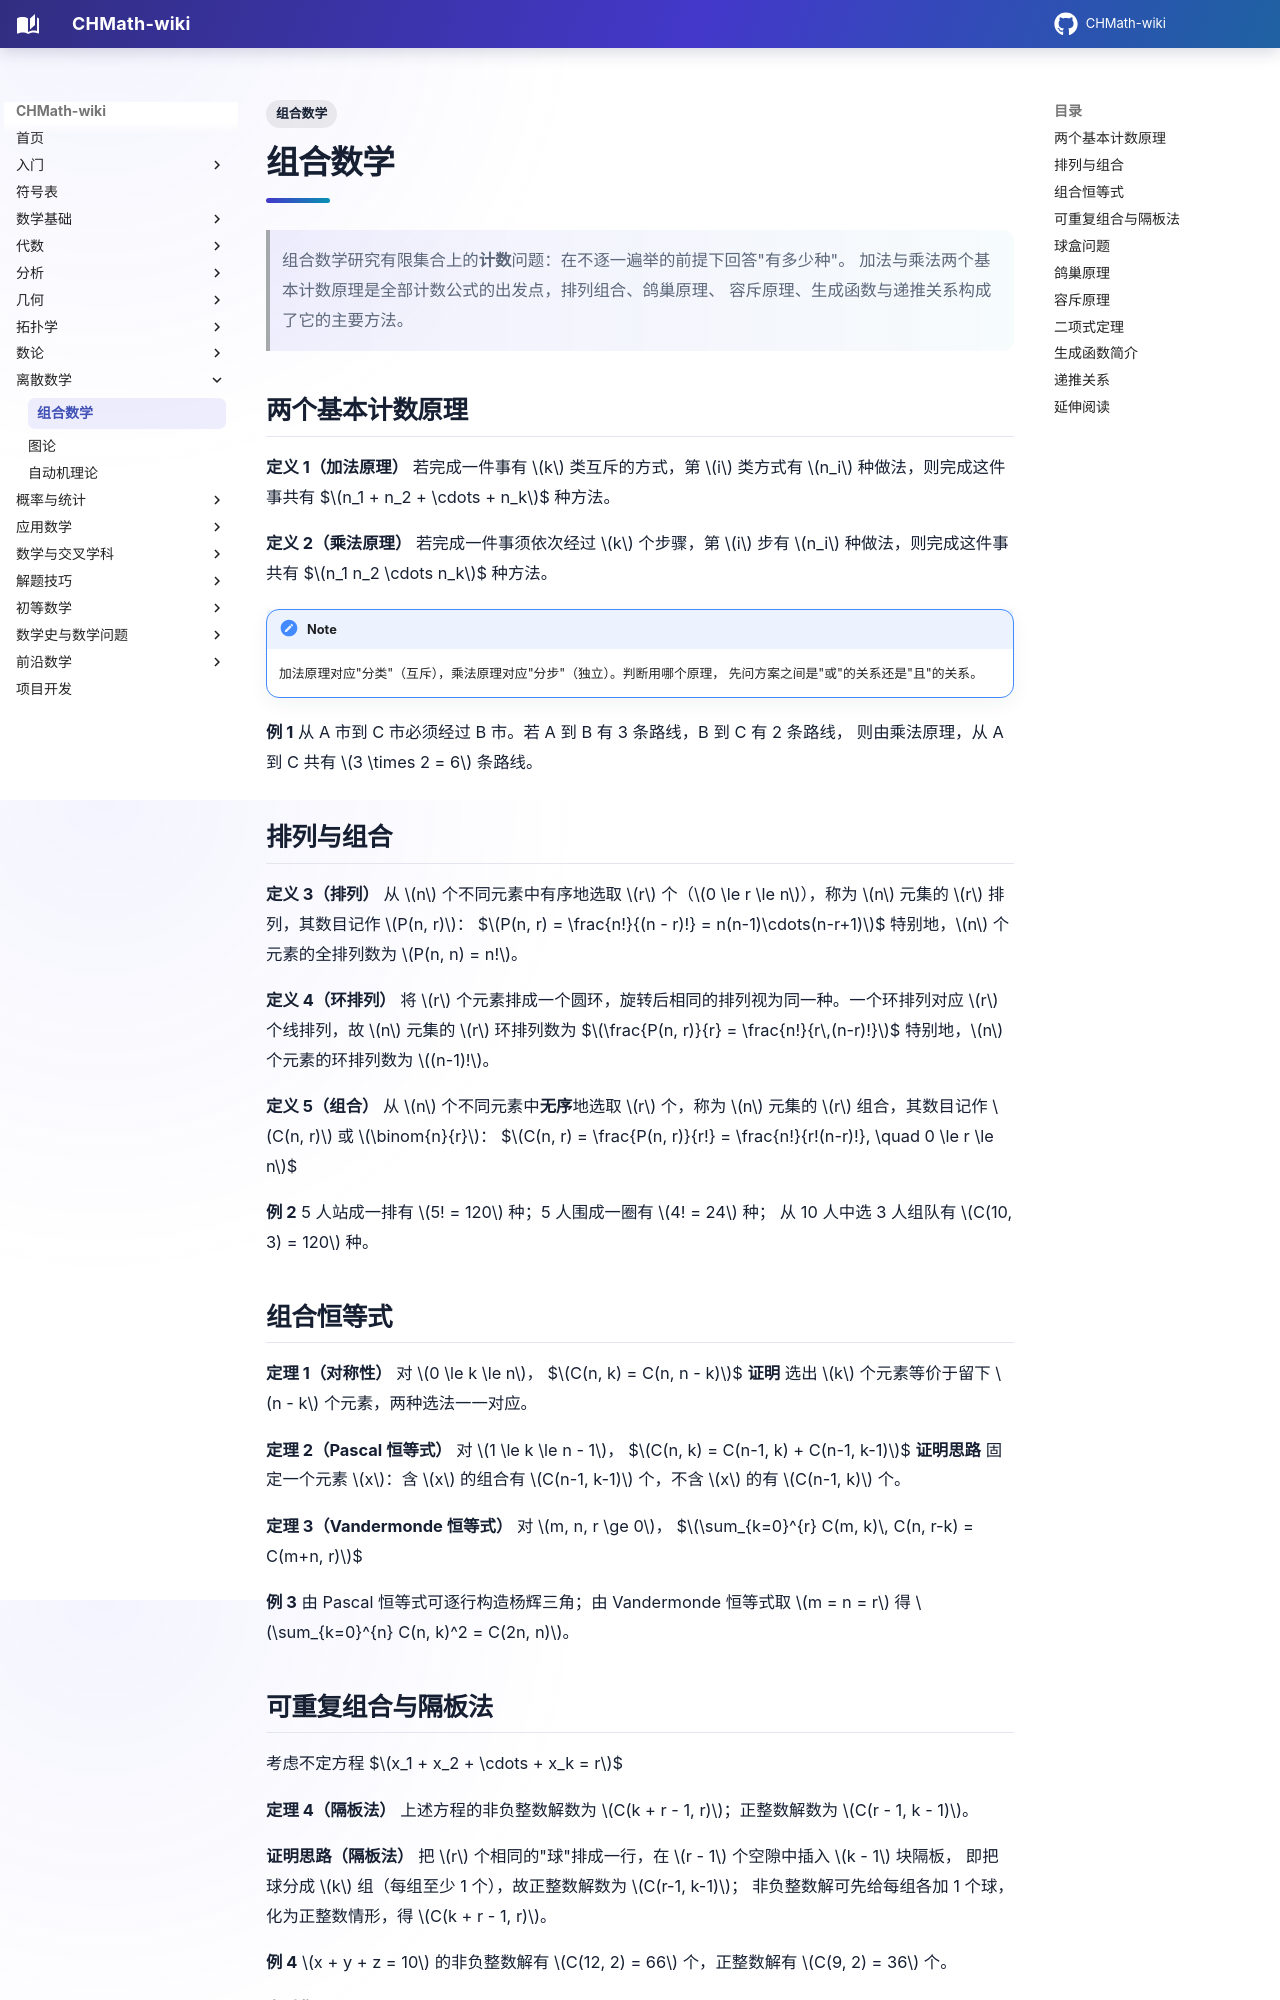

repository: FinParker/CHMath-wiki · page: discrete_mathematics/combinatorics/index.html · generator: mkdocs

---
title: 组合数学
tags:
  - 组合数学
---

# 组合数学

> 组合数学研究有限集合上的**计数**问题：在不逐一遍举的前提下回答"有多少种"。
> 加法与乘法两个基本计数原理是全部计数公式的出发点，排列组合、鸽巢原理、
> 容斥原理、生成函数与递推关系构成了它的主要方法。

## 两个基本计数原理

**定义 1（加法原理）** 若完成一件事有 $k$ 类互斥的方式，第 $i$ 类方式有 $n_i$ 种做法，则完成这件事共有
$$n_1 + n_2 + \cdots + n_k$$
种方法。

**定义 2（乘法原理）** 若完成一件事须依次经过 $k$ 个步骤，第 $i$ 步有 $n_i$ 种做法，则完成这件事共有
$$n_1 n_2 \cdots n_k$$
种方法。

!!! note
    加法原理对应"分类"（互斥），乘法原理对应"分步"（独立）。判断用哪个原理，
    先问方案之间是"或"的关系还是"且"的关系。

**例 1** 从 A 市到 C 市必须经过 B 市。若 A 到 B 有 3 条路线，B 到 C 有 2 条路线，
则由乘法原理，从 A 到 C 共有 $3 \times 2 = 6$ 条路线。

## 排列与组合

**定义 3（排列）** 从 $n$ 个不同元素中有序地选取 $r$ 个（$0 \le r \le n$），称为 $n$ 元集的 $r$ 排列，其数目记作 $P(n, r)$：
$$P(n, r) = \frac{n!}{(n - r)!} = n(n-1)\cdots(n-r+1)$$
特别地，$n$ 个元素的全排列数为 $P(n, n) = n!$。

**定义 4（环排列）** 将 $r$ 个元素排成一个圆环，旋转后相同的排列视为同一种。一个环排列对应 $r$ 个线排列，故 $n$ 元集的 $r$ 环排列数为
$$\frac{P(n, r)}{r} = \frac{n!}{r\,(n-r)!}$$
特别地，$n$ 个元素的环排列数为 $(n-1)!$。

**定义 5（组合）** 从 $n$ 个不同元素中**无序**地选取 $r$ 个，称为 $n$ 元集的 $r$ 组合，其数目记作 $C(n, r)$ 或 $\binom{n}{r}$：
$$C(n, r) = \frac{P(n, r)}{r!} = \frac{n!}{r!(n-r)!}, \quad 0 \le r \le n$$

**例 2** 5 人站成一排有 $5! = 120$ 种；5 人围成一圈有 $4! = 24$ 种；
从 10 人中选 3 人组队有 $C(10, 3) = 120$ 种。

## 组合恒等式

**定理 1（对称性）** 对 $0 \le k \le n$，
$$C(n, k) = C(n, n - k)$$
**证明** 选出 $k$ 个元素等价于留下 $n - k$ 个元素，两种选法一一对应。

**定理 2（Pascal 恒等式）** 对 $1 \le k \le n - 1$，
$$C(n, k) = C(n-1, k) + C(n-1, k-1)$$
**证明思路** 固定一个元素 $x$：含 $x$ 的组合有 $C(n-1, k-1)$ 个，不含 $x$ 的有 $C(n-1, k)$ 个。

**定理 3（Vandermonde 恒等式）** 对 $m, n, r \ge 0$，
$$\sum_{k=0}^{r} C(m, k)\, C(n, r-k) = C(m+n, r)$$

**例 3** 由 Pascal 恒等式可逐行构造杨辉三角；由 Vandermonde 恒等式取 $m = n = r$ 得
$\sum_{k=0}^{n} C(n, k)^2 = C(2n, n)$。
